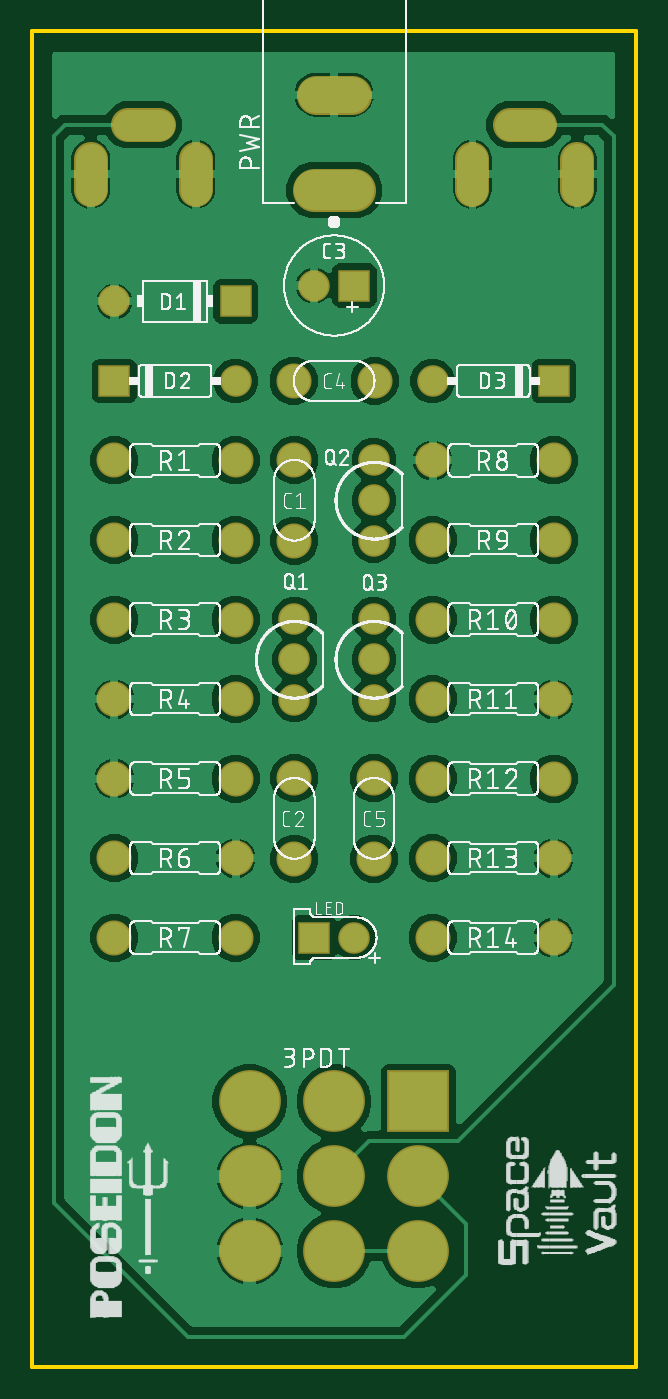
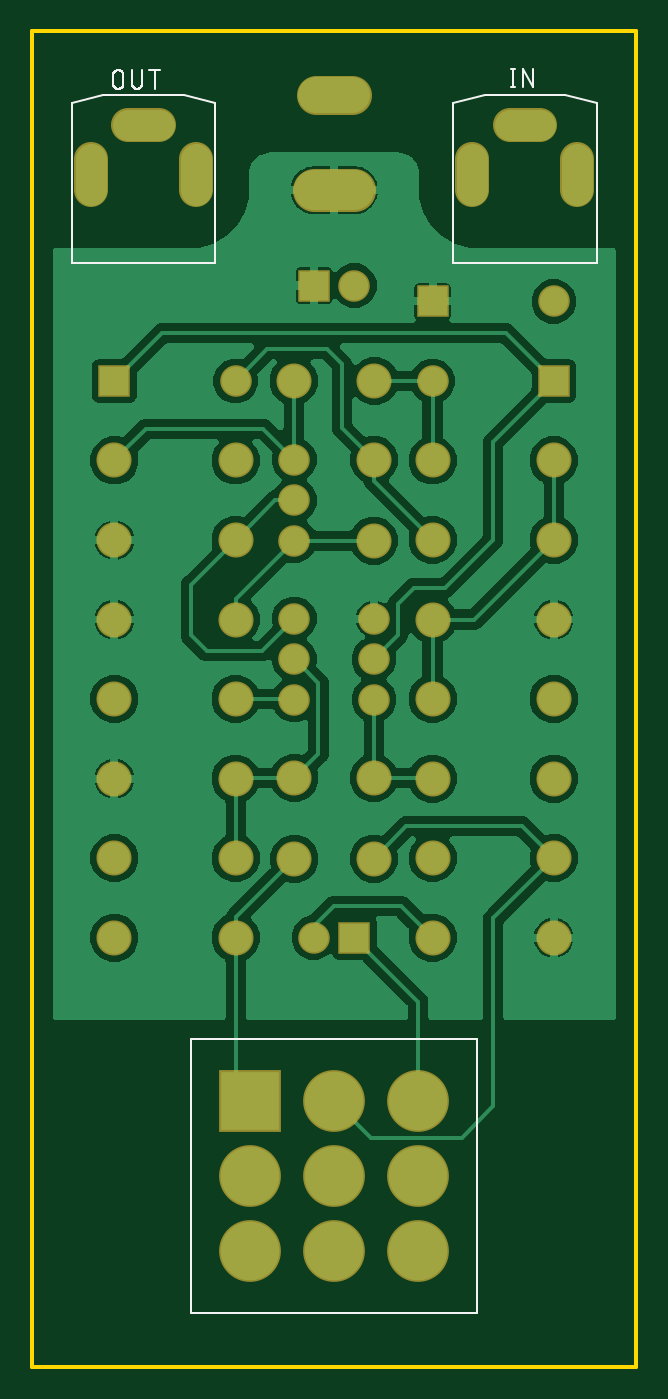
Circuit board: 7 layer files. Board 38.0 x 84.0 mm.
- bottom_copper: copper_bottom.gbr (104271 bytes)
- top_copper: copper_top.gbr (69449 bytes)
- outline: profile.gbr (409 bytes)
- bottom_silk: silkscreen_bottom.gbr (6215 bytes)
- top_silk: silkscreen_top.gbr (361565 bytes)
- bottom_mask: soldermask_bottom.gbr (1906 bytes)
- top_mask: soldermask_top.gbr (1903 bytes)

=== bottom_copper: copper_bottom.gbr (104271 bytes, source omitted) ===
=== top_copper: copper_top.gbr (69449 bytes, source omitted) ===
=== outline: profile.gbr ===
G04 EAGLE Gerber RS-274X export*
G75*
%MOMM*%
%FSLAX34Y34*%
%LPD*%
%IN*%
%IPPOS*%
%AMOC8*
5,1,8,0,0,1.08239X$1,22.5*%
G01*
%ADD10C,0.254000*%


D10*
X0Y0D02*
X380000Y0D01*
X380000Y840000D01*
X0Y840000D01*
X0Y0D01*
X172500Y735000D02*
X207500Y735000D01*
X207500Y745000D01*
X172500Y745000D01*
X172500Y735000D01*
X175000Y795000D02*
X205000Y795000D01*
X205000Y805000D01*
X175000Y805000D01*
X175000Y795000D01*
M02*

=== bottom_silk: silkscreen_bottom.gbr ===
G04 EAGLE Gerber RS-274X export*
G75*
%MOMM*%
%FSLAX34Y34*%
%LPD*%
%INSilkscreen Bottom*%
%IPPOS*%
%AMOC8*
5,1,8,0,0,1.08239X$1,22.5*%
G01*
%ADD10C,0.152400*%
%ADD11C,0.127000*%
%ADD12C,0.101600*%


D10*
X280000Y206000D02*
X100000Y206000D01*
X100000Y34000D01*
X280000Y34000D01*
X280000Y206000D01*
D11*
X115000Y694000D02*
X115000Y795000D01*
X95400Y800000D01*
X44600Y800000D01*
X25000Y795000D01*
X25000Y694000D01*
X115000Y694000D01*
D12*
X77644Y804658D02*
X77644Y816342D01*
X78942Y804658D02*
X76346Y804658D01*
X76346Y816342D02*
X78942Y816342D01*
X71364Y816342D02*
X71364Y804658D01*
X64873Y804658D02*
X71364Y816342D01*
X64873Y816342D02*
X64873Y804658D01*
D11*
X355000Y795000D02*
X355000Y694000D01*
X355000Y795000D02*
X335400Y800000D01*
X284600Y800000D01*
X265000Y795000D01*
X265000Y694000D01*
X355000Y694000D01*
D12*
X328942Y806904D02*
X328942Y812096D01*
X328940Y812209D01*
X328934Y812322D01*
X328924Y812435D01*
X328910Y812548D01*
X328893Y812660D01*
X328871Y812771D01*
X328846Y812881D01*
X328816Y812991D01*
X328783Y813099D01*
X328746Y813206D01*
X328706Y813312D01*
X328661Y813416D01*
X328613Y813519D01*
X328562Y813620D01*
X328507Y813719D01*
X328449Y813816D01*
X328387Y813911D01*
X328322Y814004D01*
X328254Y814094D01*
X328183Y814182D01*
X328108Y814268D01*
X328031Y814351D01*
X327951Y814431D01*
X327868Y814508D01*
X327782Y814583D01*
X327694Y814654D01*
X327604Y814722D01*
X327511Y814787D01*
X327416Y814849D01*
X327319Y814907D01*
X327220Y814962D01*
X327119Y815013D01*
X327016Y815061D01*
X326912Y815106D01*
X326806Y815146D01*
X326699Y815183D01*
X326591Y815216D01*
X326481Y815246D01*
X326371Y815271D01*
X326260Y815293D01*
X326148Y815310D01*
X326035Y815324D01*
X325922Y815334D01*
X325809Y815340D01*
X325696Y815342D01*
X325583Y815340D01*
X325470Y815334D01*
X325357Y815324D01*
X325244Y815310D01*
X325132Y815293D01*
X325021Y815271D01*
X324911Y815246D01*
X324801Y815216D01*
X324693Y815183D01*
X324586Y815146D01*
X324480Y815106D01*
X324376Y815061D01*
X324273Y815013D01*
X324172Y814962D01*
X324073Y814907D01*
X323976Y814849D01*
X323881Y814787D01*
X323788Y814722D01*
X323698Y814654D01*
X323610Y814583D01*
X323524Y814508D01*
X323441Y814431D01*
X323361Y814351D01*
X323284Y814268D01*
X323209Y814182D01*
X323138Y814094D01*
X323070Y814004D01*
X323005Y813911D01*
X322943Y813816D01*
X322885Y813719D01*
X322830Y813620D01*
X322779Y813519D01*
X322731Y813416D01*
X322686Y813312D01*
X322646Y813206D01*
X322609Y813099D01*
X322576Y812991D01*
X322546Y812881D01*
X322521Y812771D01*
X322499Y812660D01*
X322482Y812548D01*
X322468Y812435D01*
X322458Y812322D01*
X322452Y812209D01*
X322450Y812096D01*
X322451Y812096D02*
X322451Y806904D01*
X322450Y806904D02*
X322452Y806791D01*
X322458Y806678D01*
X322468Y806565D01*
X322482Y806452D01*
X322499Y806340D01*
X322521Y806229D01*
X322546Y806119D01*
X322576Y806009D01*
X322609Y805901D01*
X322646Y805794D01*
X322686Y805688D01*
X322731Y805584D01*
X322779Y805481D01*
X322830Y805380D01*
X322885Y805281D01*
X322943Y805184D01*
X323005Y805089D01*
X323070Y804996D01*
X323138Y804906D01*
X323209Y804818D01*
X323284Y804732D01*
X323361Y804649D01*
X323441Y804569D01*
X323524Y804492D01*
X323610Y804417D01*
X323698Y804346D01*
X323788Y804278D01*
X323881Y804213D01*
X323976Y804151D01*
X324073Y804093D01*
X324172Y804038D01*
X324273Y803987D01*
X324376Y803939D01*
X324480Y803894D01*
X324586Y803854D01*
X324693Y803817D01*
X324801Y803784D01*
X324911Y803754D01*
X325021Y803729D01*
X325132Y803707D01*
X325244Y803690D01*
X325357Y803676D01*
X325470Y803666D01*
X325583Y803660D01*
X325696Y803658D01*
X325809Y803660D01*
X325922Y803666D01*
X326035Y803676D01*
X326148Y803690D01*
X326260Y803707D01*
X326371Y803729D01*
X326481Y803754D01*
X326591Y803784D01*
X326699Y803817D01*
X326806Y803854D01*
X326912Y803894D01*
X327016Y803939D01*
X327119Y803987D01*
X327220Y804038D01*
X327319Y804093D01*
X327416Y804151D01*
X327511Y804213D01*
X327604Y804278D01*
X327694Y804346D01*
X327782Y804417D01*
X327868Y804492D01*
X327951Y804569D01*
X328031Y804649D01*
X328108Y804732D01*
X328183Y804818D01*
X328254Y804906D01*
X328322Y804996D01*
X328387Y805089D01*
X328449Y805184D01*
X328507Y805281D01*
X328562Y805380D01*
X328613Y805481D01*
X328661Y805584D01*
X328706Y805688D01*
X328746Y805794D01*
X328783Y805901D01*
X328816Y806009D01*
X328846Y806119D01*
X328871Y806229D01*
X328893Y806340D01*
X328910Y806452D01*
X328924Y806565D01*
X328934Y806678D01*
X328940Y806791D01*
X328942Y806904D01*
X317131Y806904D02*
X317131Y815342D01*
X317131Y806904D02*
X317129Y806791D01*
X317123Y806678D01*
X317113Y806565D01*
X317099Y806452D01*
X317082Y806340D01*
X317060Y806229D01*
X317035Y806119D01*
X317005Y806009D01*
X316972Y805901D01*
X316935Y805794D01*
X316895Y805688D01*
X316850Y805584D01*
X316802Y805481D01*
X316751Y805380D01*
X316696Y805281D01*
X316638Y805184D01*
X316576Y805089D01*
X316511Y804996D01*
X316443Y804906D01*
X316372Y804818D01*
X316297Y804732D01*
X316220Y804649D01*
X316140Y804569D01*
X316057Y804492D01*
X315971Y804417D01*
X315883Y804346D01*
X315793Y804278D01*
X315700Y804213D01*
X315605Y804151D01*
X315508Y804093D01*
X315409Y804038D01*
X315308Y803987D01*
X315205Y803939D01*
X315101Y803894D01*
X314995Y803854D01*
X314888Y803817D01*
X314780Y803784D01*
X314670Y803754D01*
X314560Y803729D01*
X314449Y803707D01*
X314337Y803690D01*
X314224Y803676D01*
X314111Y803666D01*
X313998Y803660D01*
X313885Y803658D01*
X313772Y803660D01*
X313659Y803666D01*
X313546Y803676D01*
X313433Y803690D01*
X313321Y803707D01*
X313210Y803729D01*
X313100Y803754D01*
X312990Y803784D01*
X312882Y803817D01*
X312775Y803854D01*
X312669Y803894D01*
X312565Y803939D01*
X312462Y803987D01*
X312361Y804038D01*
X312262Y804093D01*
X312165Y804151D01*
X312070Y804213D01*
X311977Y804278D01*
X311887Y804346D01*
X311799Y804417D01*
X311713Y804492D01*
X311630Y804569D01*
X311550Y804649D01*
X311473Y804732D01*
X311398Y804818D01*
X311327Y804906D01*
X311259Y804996D01*
X311194Y805089D01*
X311132Y805184D01*
X311074Y805281D01*
X311019Y805380D01*
X310968Y805481D01*
X310920Y805584D01*
X310875Y805688D01*
X310835Y805794D01*
X310798Y805901D01*
X310765Y806009D01*
X310735Y806119D01*
X310710Y806229D01*
X310688Y806340D01*
X310671Y806452D01*
X310657Y806565D01*
X310647Y806678D01*
X310641Y806791D01*
X310639Y806904D01*
X310640Y806904D02*
X310640Y815342D01*
X302837Y815342D02*
X302837Y803658D01*
X306082Y815342D02*
X299591Y815342D01*
M02*

=== top_silk: silkscreen_top.gbr (361565 bytes, source omitted) ===
=== bottom_mask: soldermask_bottom.gbr ===
G04 EAGLE Gerber RS-274X export*
G75*
%MOMM*%
%FSLAX34Y34*%
%LPD*%
%INSoldermask Bottom*%
%IPPOS*%
%AMOC8*
5,1,8,0,0,1.08239X$1,22.5*%
G01*
%ADD10C,2.203200*%
%ADD11R,1.981200X1.981200*%
%ADD12C,1.981200*%
%ADD13C,2.703200*%
%ADD14C,2.453200*%
%ADD15R,3.886200X3.886200*%
%ADD16C,3.886200*%
%ADD17C,2.133600*%


D10*
X215000Y319600D03*
X215000Y370400D03*
X165000Y519600D03*
X165000Y570400D03*
X215400Y620000D03*
X164600Y620000D03*
X165000Y370400D03*
X165000Y319600D03*
D11*
X202700Y680000D03*
D12*
X177300Y680000D03*
D11*
X328100Y620000D03*
D12*
X251900Y620000D03*
D11*
X128100Y670000D03*
D12*
X51900Y670000D03*
D11*
X51900Y620000D03*
D12*
X128100Y620000D03*
X202700Y270000D03*
D11*
X177300Y270000D03*
D13*
X177500Y740000D02*
X202500Y740000D01*
D14*
X201250Y800000D02*
X178750Y800000D01*
D12*
X165000Y470400D03*
X165000Y445000D03*
X165000Y419600D03*
X215000Y570400D03*
X215000Y545000D03*
X215000Y519600D03*
X215000Y470400D03*
X215000Y445000D03*
X215000Y419600D03*
D10*
X328100Y270000D03*
X251900Y270000D03*
X51900Y420000D03*
X128100Y420000D03*
X128100Y470000D03*
X51900Y470000D03*
X51900Y370000D03*
X128100Y370000D03*
X128100Y320000D03*
X51900Y320000D03*
X128098Y270013D03*
X51898Y270013D03*
X328100Y320000D03*
X251900Y320000D03*
X251900Y370000D03*
X328100Y370000D03*
X251900Y520000D03*
X328100Y520000D03*
X251900Y470000D03*
X328100Y470000D03*
X328100Y420000D03*
X251900Y420000D03*
X251900Y570000D03*
X328100Y570000D03*
X51900Y520000D03*
X128100Y520000D03*
X128100Y570000D03*
X51900Y570000D03*
D15*
X243000Y167000D03*
D16*
X243000Y120000D03*
X243000Y73000D03*
X190000Y167000D03*
X190000Y120000D03*
X190000Y73000D03*
X137000Y167000D03*
X137000Y120000D03*
X137000Y73000D03*
D17*
X103000Y740348D02*
X103000Y759652D01*
X37000Y759652D02*
X37000Y740348D01*
X60348Y781000D02*
X79652Y781000D01*
X343000Y759652D02*
X343000Y740348D01*
X277000Y740348D02*
X277000Y759652D01*
X300348Y781000D02*
X319652Y781000D01*
M02*

=== top_mask: soldermask_top.gbr ===
G04 EAGLE Gerber RS-274X export*
G75*
%MOMM*%
%FSLAX34Y34*%
%LPD*%
%INSoldermask Top*%
%IPPOS*%
%AMOC8*
5,1,8,0,0,1.08239X$1,22.5*%
G01*
%ADD10C,2.203200*%
%ADD11R,1.981200X1.981200*%
%ADD12C,1.981200*%
%ADD13C,2.703200*%
%ADD14C,2.453200*%
%ADD15R,3.886200X3.886200*%
%ADD16C,3.886200*%
%ADD17C,2.133600*%


D10*
X215000Y319600D03*
X215000Y370400D03*
X165000Y519600D03*
X165000Y570400D03*
X215400Y620000D03*
X164600Y620000D03*
X165000Y370400D03*
X165000Y319600D03*
D11*
X202700Y680000D03*
D12*
X177300Y680000D03*
D11*
X328100Y620000D03*
D12*
X251900Y620000D03*
D11*
X128100Y670000D03*
D12*
X51900Y670000D03*
D11*
X51900Y620000D03*
D12*
X128100Y620000D03*
X202700Y270000D03*
D11*
X177300Y270000D03*
D13*
X177500Y740000D02*
X202500Y740000D01*
D14*
X201250Y800000D02*
X178750Y800000D01*
D12*
X165000Y470400D03*
X165000Y445000D03*
X165000Y419600D03*
X215000Y570400D03*
X215000Y545000D03*
X215000Y519600D03*
X215000Y470400D03*
X215000Y445000D03*
X215000Y419600D03*
D10*
X328100Y270000D03*
X251900Y270000D03*
X51900Y420000D03*
X128100Y420000D03*
X128100Y470000D03*
X51900Y470000D03*
X51900Y370000D03*
X128100Y370000D03*
X128100Y320000D03*
X51900Y320000D03*
X128098Y270013D03*
X51898Y270013D03*
X328100Y320000D03*
X251900Y320000D03*
X251900Y370000D03*
X328100Y370000D03*
X251900Y520000D03*
X328100Y520000D03*
X251900Y470000D03*
X328100Y470000D03*
X328100Y420000D03*
X251900Y420000D03*
X251900Y570000D03*
X328100Y570000D03*
X51900Y520000D03*
X128100Y520000D03*
X128100Y570000D03*
X51900Y570000D03*
D15*
X243000Y167000D03*
D16*
X243000Y120000D03*
X243000Y73000D03*
X190000Y167000D03*
X190000Y120000D03*
X190000Y73000D03*
X137000Y167000D03*
X137000Y120000D03*
X137000Y73000D03*
D17*
X103000Y740348D02*
X103000Y759652D01*
X37000Y759652D02*
X37000Y740348D01*
X60348Y781000D02*
X79652Y781000D01*
X343000Y759652D02*
X343000Y740348D01*
X277000Y740348D02*
X277000Y759652D01*
X300348Y781000D02*
X319652Y781000D01*
M02*

